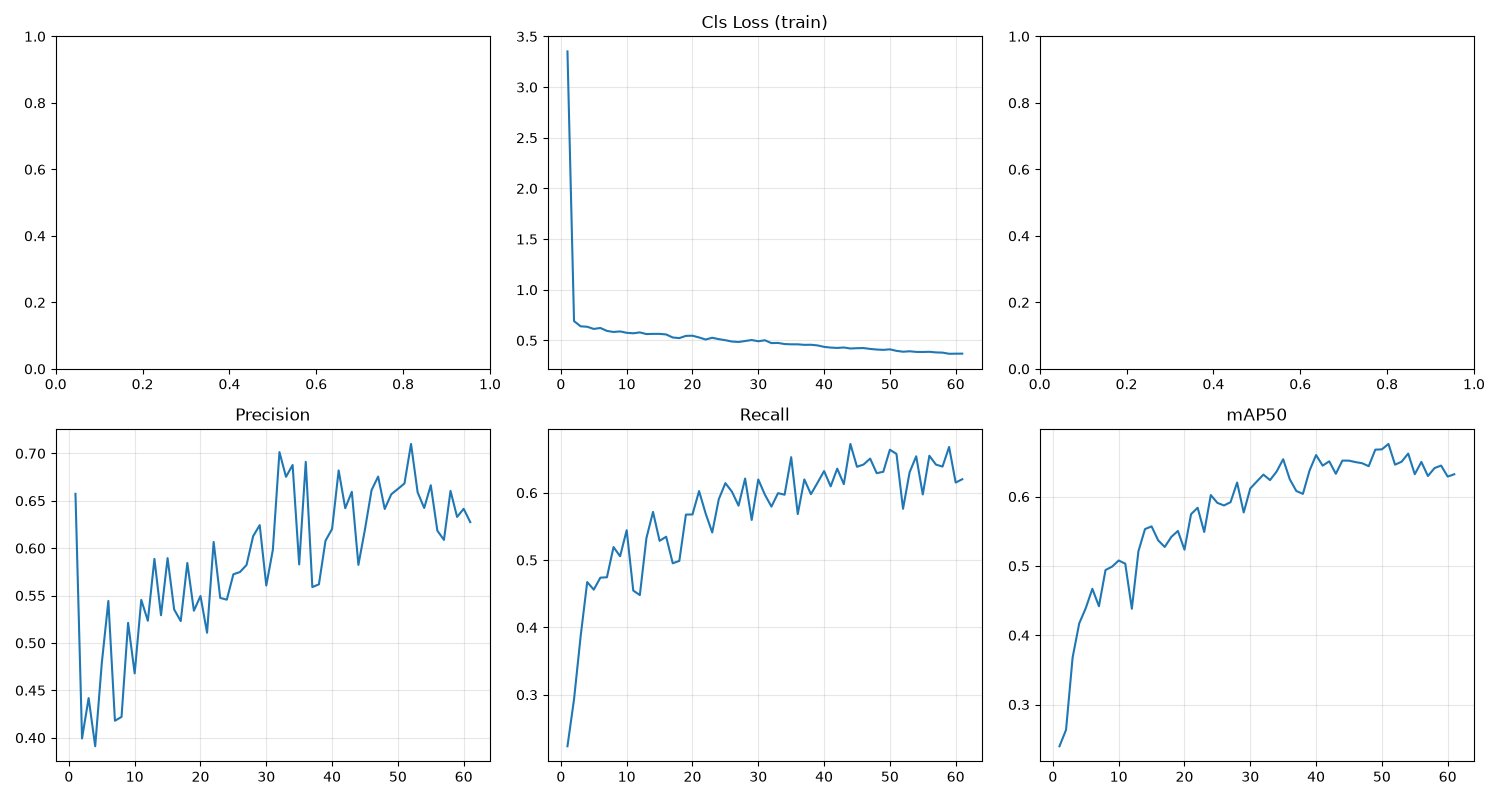

Data behind this chart, as committed beside it:
epoch, time, train/giou_loss, train/cls_loss, train/l1_loss, metrics/precision(B), metrics/recall(B), metrics/mAP50(B), metrics/mAP50-95(B), val/giou_loss, val/cls_loss, val/l1_loss, lr/pg0, lr/pg1, lr/pg2
1, 735.7, 1.298, 3.352, 0.4484, 0.6573, 0.2235, 0.2398, 0.1548, 0.7659, 1.011, 0.3218, 0.0001584, 0.0001584, 0.0001584
2, 1454, 0.8773, 0.6912, 0.1797, 0.3992, 0.2934, 0.2635, 0.1676, 0.8025, 0.9432, 0.3449, 0.0003127, 0.0003127, 0.0003127
3, 2166, 0.8261, 0.6398, 0.1654, 0.4418, 0.3866, 0.368, 0.2344, 0.7096, 0.8584, 0.2919, 0.0004627, 0.0004627, 0.0004627
4, 2875, 0.786, 0.6353, 0.1548, 0.391, 0.4674, 0.417, 0.2685, 0.7299, 0.8042, 0.2797, 0.0004564, 0.0004564, 0.0004564
5, 3581, 0.7612, 0.6138, 0.1422, 0.4786, 0.4561, 0.4392, 0.2716, 0.6735, 0.8347, 0.2718, 0.0004498, 0.0004498, 0.0004498
6, 4291, 0.743, 0.6234, 0.1477, 0.5443, 0.4739, 0.467, 0.3, 0.6959, 0.726, 0.2632, 0.0004433, 0.0004433, 0.0004433
7, 5003, 0.7189, 0.5945, 0.139, 0.4179, 0.4745, 0.4419, 0.2813, 0.7532, 0.7521, 0.3232, 0.0004367, 0.0004367, 0.0004367
8, 5712, 0.7052, 0.584, 0.1302, 0.422, 0.5194, 0.4941, 0.3198, 0.7262, 0.7368, 0.2646, 0.0004302, 0.0004302, 0.0004302
9, 6418, 0.7019, 0.5893, 0.1338, 0.5212, 0.5057, 0.499, 0.3184, 0.6548, 0.755, 0.2414, 0.0004236, 0.0004236, 0.0004236
10, 7126, 0.6745, 0.576, 0.1193, 0.4679, 0.5444, 0.5079, 0.3218, 0.6683, 0.7406, 0.2192, 0.0004171, 0.0004171, 0.0004171
11, 7834, 0.6496, 0.5707, 0.1203, 0.5454, 0.4547, 0.5032, 0.3266, 0.6594, 0.7135, 0.2229, 0.0004105, 0.0004105, 0.0004105
12, 8542, 0.6693, 0.5799, 0.1223, 0.5234, 0.4481, 0.4382, 0.2799, 0.6566, 0.7776, 0.2399, 0.000404, 0.000404, 0.000404
13, 9249, 0.6231, 0.5632, 0.1154, 0.5887, 0.5326, 0.5212, 0.3376, 0.6887, 0.7085, 0.2617, 0.0003975, 0.0003975, 0.0003975
14, 9956, 0.6273, 0.5653, 0.1228, 0.5292, 0.5716, 0.5532, 0.3314, 0.7247, 0.6409, 0.2985, 0.0003909, 0.0003909, 0.0003909
15, 10659, 0.6206, 0.5651, 0.1174, 0.5895, 0.5286, 0.5571, 0.359, 0.6614, 0.7527, 0.2443, 0.0003844, 0.0003844, 0.0003844
16, 11362, 0.619, 0.5595, 0.1161, 0.5353, 0.5347, 0.5369, 0.3245, 0.686, 0.6707, 0.2595, 0.0003778, 0.0003778, 0.0003778
17, 12066, 0.5721, 0.5296, 0.1045, 0.5231, 0.4953, 0.5274, 0.3212, 0.6953, 0.6982, 0.2845, 0.0003713, 0.0003713, 0.0003713
18, 12770, 0.5924, 0.5235, 0.1069, 0.5844, 0.4988, 0.5419, 0.3555, 0.6945, 0.6858, 0.2624, 0.0003647, 0.0003647, 0.0003647
19, 13473, 0.5771, 0.5454, 0.1099, 0.534, 0.5676, 0.5505, 0.3527, 0.7112, 0.6742, 0.2769, 0.0003582, 0.0003582, 0.0003582
20, 14174, 0.5738, 0.547, 0.111, 0.5495, 0.5678, 0.5235, 0.329, 0.7044, 0.6915, 0.3342, 0.0003516, 0.0003516, 0.0003516
21, 14873, 0.5759, 0.53, 0.1127, 0.5108, 0.6025, 0.5747, 0.3767, 0.6435, 0.6713, 0.2318, 0.0003451, 0.0003451, 0.0003451
22, 15572, 0.546, 0.5094, 0.1058, 0.6065, 0.5692, 0.5839, 0.3653, 0.6493, 0.7002, 0.2198, 0.0003386, 0.0003386, 0.0003386
23, 16270, 0.5465, 0.5268, 0.1063, 0.5475, 0.541, 0.549, 0.3402, 0.6837, 0.6727, 0.251, 0.000332, 0.000332, 0.000332
24, 16969, 0.5551, 0.5131, 0.1077, 0.5456, 0.5905, 0.6023, 0.3881, 0.6327, 0.6849, 0.2173, 0.0003255, 0.0003255, 0.0003255
25, 17667, 0.5177, 0.5027, 0.09453, 0.5724, 0.6142, 0.591, 0.377, 0.6501, 0.6281, 0.227, 0.0003189, 0.0003189, 0.0003189
26, 18368, 0.4857, 0.4895, 0.0933, 0.5748, 0.6016, 0.5873, 0.3818, 0.6633, 0.6794, 0.2395, 0.0003124, 0.0003124, 0.0003124
27, 19068, 0.4939, 0.4852, 0.08998, 0.5823, 0.5808, 0.592, 0.3738, 0.6458, 0.6402, 0.2363, 0.0003058, 0.0003058, 0.0003058
28, 19768, 0.5006, 0.4947, 0.09027, 0.6126, 0.6211, 0.6203, 0.385, 0.6476, 0.6387, 0.2223, 0.0002993, 0.0002993, 0.0002993
29, 20468, 0.5177, 0.5045, 0.09581, 0.6243, 0.5597, 0.5772, 0.3631, 0.668, 0.6242, 0.2409, 0.0002927, 0.0002927, 0.0002927
30, 21169, 0.5078, 0.4922, 0.09672, 0.5606, 0.6198, 0.6118, 0.389, 0.6532, 0.6228, 0.2306, 0.0002862, 0.0002862, 0.0002862
31, 21871, 0.5218, 0.5022, 0.1006, 0.5982, 0.5972, 0.6219, 0.4103, 0.6674, 0.6479, 0.2334, 0.0002796, 0.0002796, 0.0002796
32, 22569, 0.4903, 0.4742, 0.09324, 0.7014, 0.5794, 0.6317, 0.4175, 0.6572, 0.6187, 0.2273, 0.0002731, 0.0002731, 0.0002731
33, 23268, 0.4868, 0.4757, 0.08753, 0.6753, 0.5994, 0.6238, 0.4017, 0.65, 0.6309, 0.2381, 0.0002666, 0.0002666, 0.0002666
34, 23969, 0.4795, 0.4648, 0.09254, 0.6877, 0.5971, 0.6361, 0.42, 0.6258, 0.6138, 0.2387, 0.00026, 0.00026, 0.00026
35, 24670, 0.4899, 0.4621, 0.09044, 0.5828, 0.6528, 0.654, 0.4397, 0.6536, 0.6446, 0.2396, 0.0002535, 0.0002535, 0.0002535
36, 25371, 0.4484, 0.4621, 0.08139, 0.691, 0.5684, 0.6251, 0.4154, 0.663, 0.6525, 0.2454, 0.0002469, 0.0002469, 0.0002469
37, 26071, 0.4424, 0.4568, 0.08889, 0.5589, 0.6198, 0.6081, 0.3966, 0.6685, 0.6311, 0.2641, 0.0002404, 0.0002404, 0.0002404
38, 26770, 0.4458, 0.4578, 0.08373, 0.5618, 0.5979, 0.604, 0.4057, 0.6366, 0.6608, 0.2446, 0.0002338, 0.0002338, 0.0002338
39, 27471, 0.4733, 0.4513, 0.08778, 0.6078, 0.6148, 0.6374, 0.4338, 0.6248, 0.6265, 0.219, 0.0002273, 0.0002273, 0.0002273
40, 28168, 0.4444, 0.4368, 0.08125, 0.6203, 0.6322, 0.66, 0.4427, 0.6318, 0.6129, 0.2169, 0.0002207, 0.0002207, 0.0002207
41, 28868, 0.4402, 0.43, 0.07459, 0.682, 0.6095, 0.6447, 0.4353, 0.6344, 0.616, 0.2435, 0.0002142, 0.0002142, 0.0002142
42, 29567, 0.4263, 0.4266, 0.07751, 0.6422, 0.6358, 0.651, 0.4431, 0.6349, 0.6435, 0.2086, 0.0002077, 0.0002077, 0.0002077
43, 30267, 0.4038, 0.4308, 0.073, 0.6594, 0.6128, 0.6329, 0.4197, 0.6464, 0.6207, 0.2389, 0.0002011, 0.0002011, 0.0002011
44, 30967, 0.4102, 0.4209, 0.07211, 0.5824, 0.6725, 0.652, 0.4386, 0.632, 0.6107, 0.2438, 0.0001946, 0.0001946, 0.0001946
45, 31667, 0.4205, 0.4239, 0.07396, 0.6199, 0.6386, 0.6519, 0.4429, 0.6301, 0.6154, 0.2265, 0.000188, 0.000188, 0.000188
46, 32370, 0.4118, 0.4253, 0.0749, 0.6612, 0.6419, 0.6498, 0.4429, 0.6337, 0.6353, 0.2229, 0.0001815, 0.0001815, 0.0001815
47, 33074, 0.4106, 0.4166, 0.07509, 0.6755, 0.6508, 0.6482, 0.4255, 0.6043, 0.6455, 0.1986, 0.0001749, 0.0001749, 0.0001749
48, 33777, 0.4098, 0.4107, 0.07197, 0.6413, 0.629, 0.6439, 0.4211, 0.6144, 0.6343, 0.2303, 0.0001684, 0.0001684, 0.0001684
49, 34482, 0.398, 0.4074, 0.06807, 0.6569, 0.6312, 0.6678, 0.4525, 0.626, 0.5965, 0.2303, 0.0001618, 0.0001618, 0.0001618
50, 35186, 0.383, 0.4127, 0.06991, 0.6625, 0.6639, 0.6682, 0.4546, 0.6265, 0.5986, 0.2186, 0.0001553, 0.0001553, 0.0001553
51, 35890, 0.3764, 0.3976, 0.06991, 0.6682, 0.6578, 0.676, 0.4623, 0.5988, 0.6157, 0.2156, 0.0001488, 0.0001488, 0.0001488
52, 36595, 0.3911, 0.3891, 0.073, 0.7099, 0.5762, 0.6461, 0.4398, 0.627, 0.6274, 0.2314, 0.0001422, 0.0001422, 0.0001422
53, 37298, 0.3834, 0.3934, 0.06625, 0.6589, 0.6305, 0.6504, 0.4282, 0.6368, 0.6216, 0.2248, 0.0001357, 0.0001357, 0.0001357
54, 38002, 0.3769, 0.3873, 0.06432, 0.6424, 0.6542, 0.6622, 0.4378, 0.626, 0.6151, 0.2634, 0.0001291, 0.0001291, 0.0001291
55, 38706, 0.3674, 0.3866, 0.06663, 0.6664, 0.5974, 0.6323, 0.4287, 0.6466, 0.602, 0.2555, 0.0001226, 0.0001226, 0.0001226
56, 39411, 0.362, 0.3882, 0.06054, 0.6185, 0.655, 0.6501, 0.4282, 0.623, 0.6193, 0.2475, 0.000116, 0.000116, 0.000116
57, 40117, 0.3399, 0.3823, 0.06331, 0.6087, 0.6418, 0.6298, 0.415, 0.6472, 0.6024, 0.2651, 0.0001095, 0.0001095, 0.0001095
58, 40820, 0.3575, 0.3802, 0.0635, 0.6604, 0.6389, 0.6412, 0.4184, 0.6516, 0.5939, 0.2515, 0.0001029, 0.0001029, 0.0001029
59, 41525, 0.3541, 0.3688, 0.06212, 0.633, 0.668, 0.6448, 0.4229, 0.6219, 0.6061, 0.2202, 9.639e-05, 9.639e-05, 9.639e-05
60, 42230, 0.3416, 0.3697, 0.06117, 0.6415, 0.6151, 0.6289, 0.4247, 0.6154, 0.5975, 0.2422, 8.9845e-05, 8.9845e-05, 8.9845e-05
... 1 more rows
